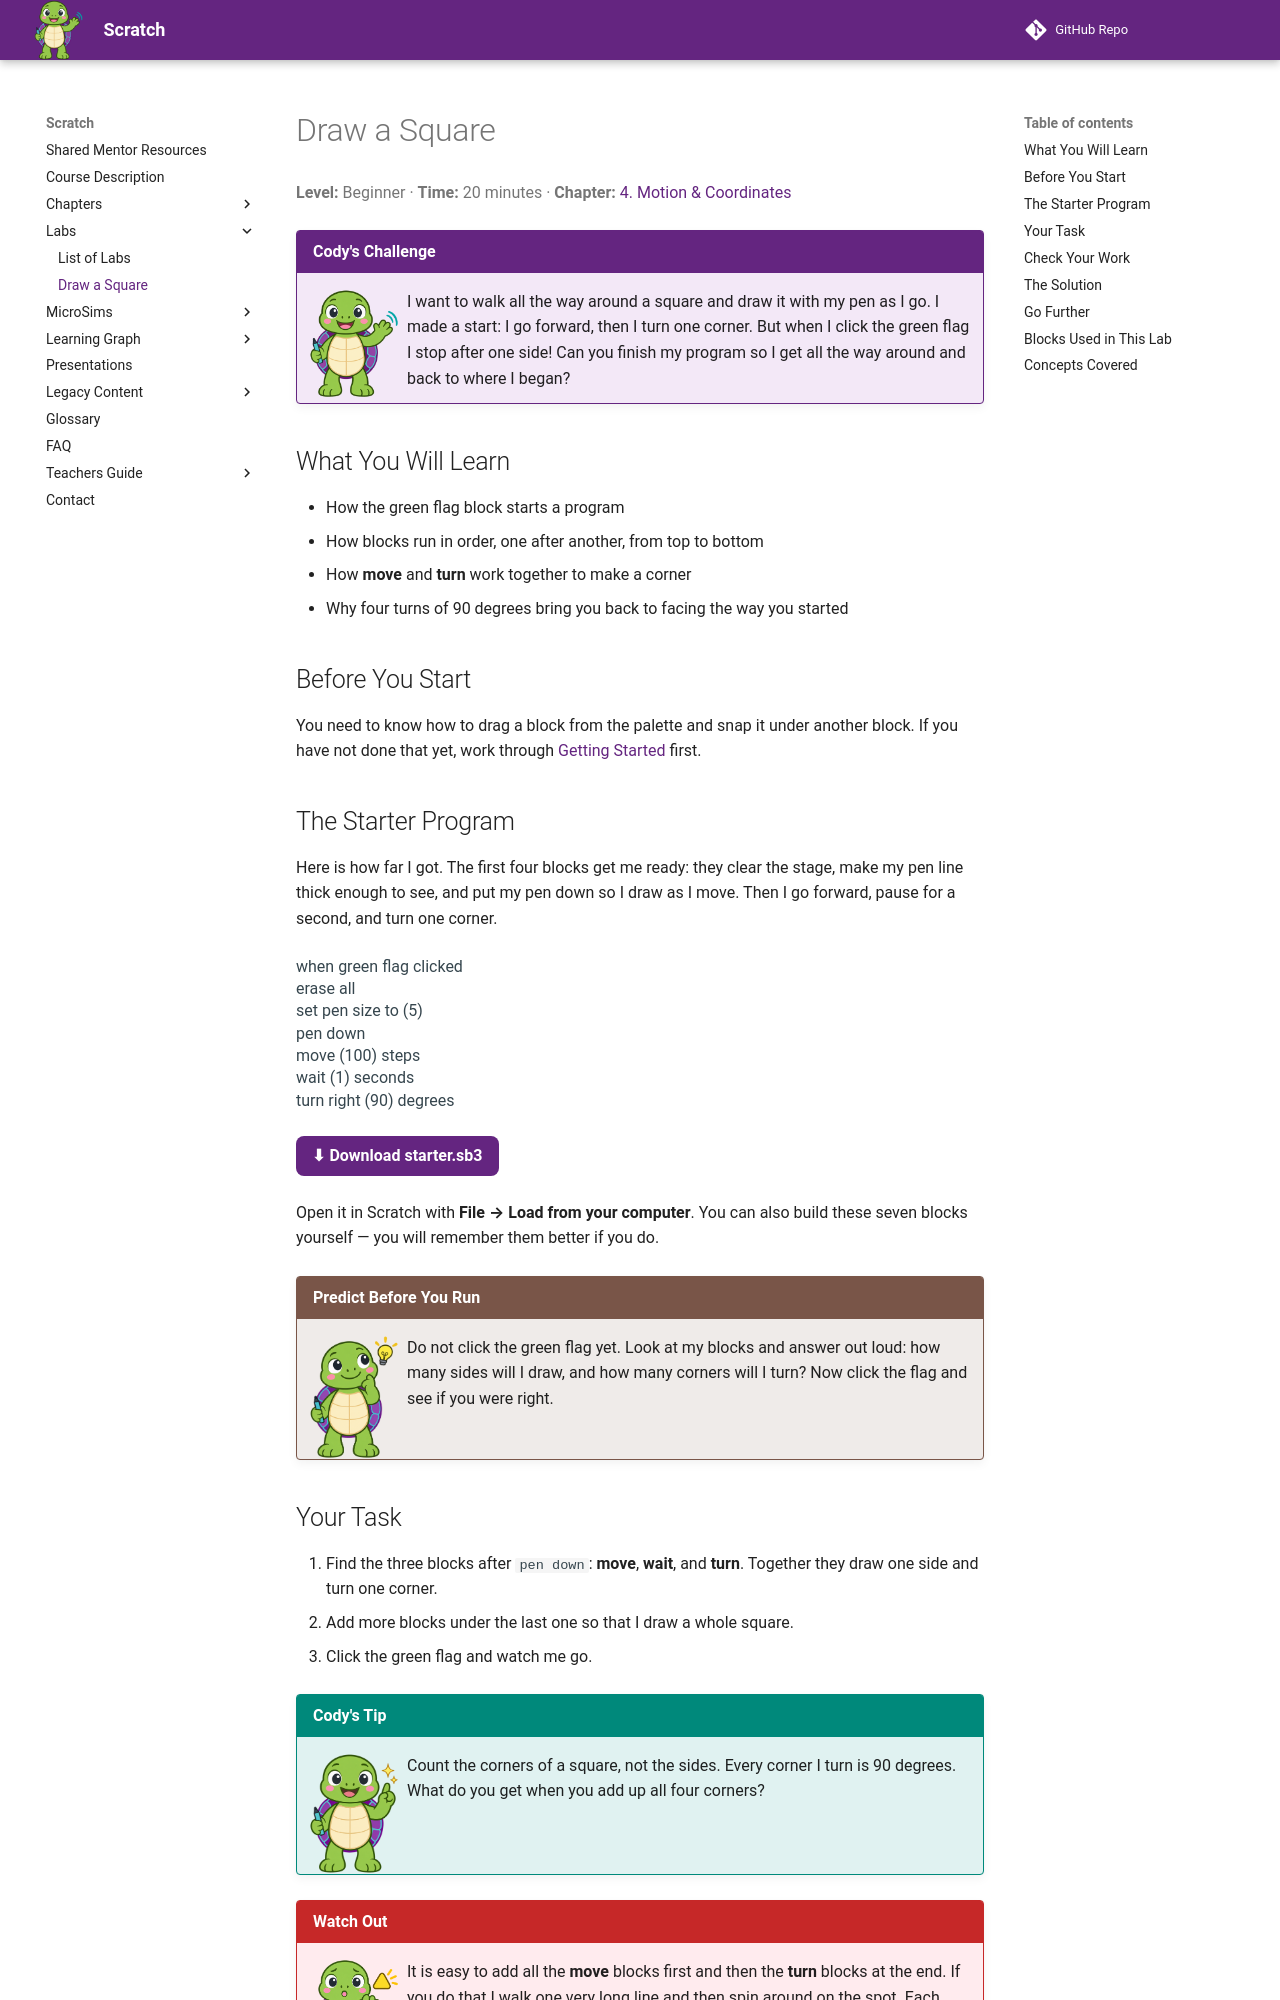

repository: dmccreary/scratch · page: labs/draw-a-square/index.html · generator: mkdocs

# Draw a Square

<div class="lab-meta">
<strong>Level:</strong> Beginner &middot;
<strong>Time:</strong> 20 minutes &middot;
<strong>Chapter:</strong> <a href="../../chapters/04-motion-coordinates/">4. Motion &amp; Coordinates</a>
</div>

!!! mascot-welcome "Cody's Challenge"
    ![Cody waving hello](../../img/mascot/welcome.png){ class="mascot-admonition-img" }
    I want to walk all the way around a square and draw it with my pen as I go.
    I made a start: I go forward, then I turn one corner. But when I click the
    green flag I stop after one side! Can you finish my program so I get all the
    way around and back to where I began?

## What You Will Learn

- How the green flag block starts a program
- How blocks run in order, one after another, from top to bottom
- How **move** and **turn** work together to make a corner
- Why four turns of 90 degrees bring you back to facing the way you started

## Before You Start

You need to know how to drag a block from the palette and snap it under another
block. If you have not done that yet, work through
[Getting Started](../../intro/01-getting-started.md) first.

## The Starter Program

Here is how far I got. The first four blocks get me ready: they clear the stage,
make my pen line thick enough to see, and put my pen down so I draw as I move.
Then I go forward, pause for a second, and turn one corner.

<pre class="blocks">
when green flag clicked
erase all
set pen size to (5)
pen down
move (100) steps
wait (1) seconds
turn right (90) degrees
</pre>

<div class="lab-downloads">
<a href="starter.sb3" download>&#11015; Download starter.sb3</a>
</div>

Open it in Scratch with **File &rarr; Load from your computer**. You can also
build these seven blocks yourself — you will remember them better if you do.

!!! mascot-thinking "Predict Before You Run"
    ![Cody thinking](../../img/mascot/thinking.png){ class="mascot-admonition-img" }
    Do not click the green flag yet. Look at my blocks and answer out loud:
    how many sides will I draw, and how many corners will I turn? Now click the
    flag and see if you were right.

## Your Task

1. Find the three blocks after `pen down`: **move**, **wait**, and **turn**.
   Together they draw one side and turn one corner.
2. Add more blocks under the last one so that I draw a whole square.
3. Click the green flag and watch me go.

!!! mascot-tip "Cody's Tip"
    ![Cody giving a tip](../../img/mascot/tip.png){ class="mascot-admonition-img" }
    Count the corners of a square, not the sides. Every corner I turn is 90
    degrees. What do you get when you add up all four corners?

!!! mascot-warning "Watch Out"
    ![Cody warning](../../img/mascot/warning.png){ class="mascot-admonition-img" }
    It is easy to add all the **move** blocks first and then the **turn** blocks
    at the end. If you do that I walk one very long line and then spin around on
    the spot. Each move needs its own turn right after it.
